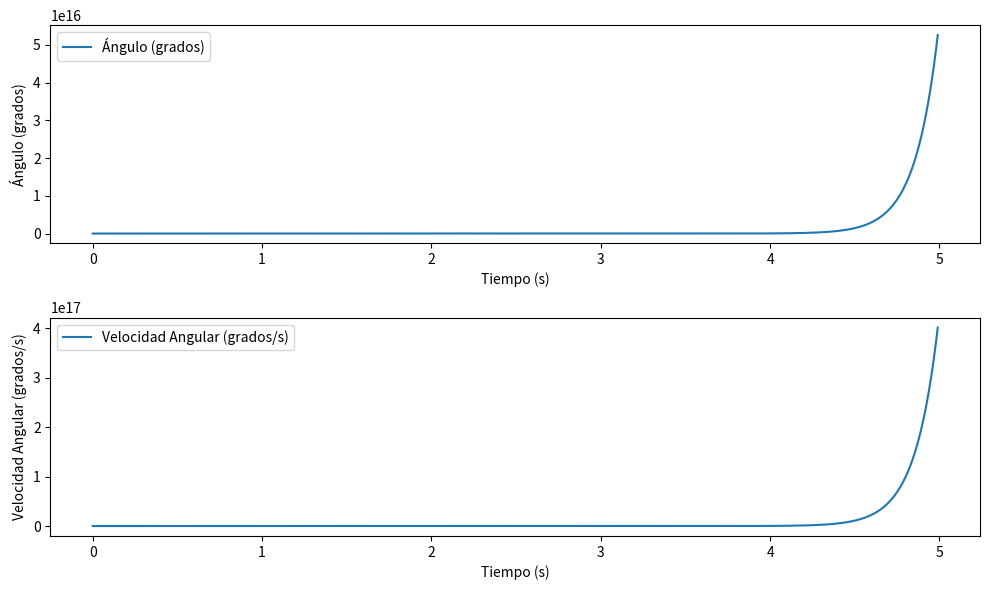

This chart was generated by the following Python code:
##________  ___  ___  ________  ___      ___ ________     
##|\   ____\|\  \|\  \|\   __  \|\  \    /  /|\   __  \    
##\ \  \___|\ \  \\\  \ \  \|\  \ \  \  /  / | \  \|\  \   
## \ \  \    \ \   __  \ \   __  \ \  \/  / / \ \   __  \  
##  \ \  \____\ \  \ \  \ \  \ \  \ \    / /   \ \  \ \  \ 
##   \ \_______\ \__\ \__\ \__\ \__\ \__/ /     \ \__\ \__\
##    \|_______|\|__|\|__|\|__|\|__|\|__|/       \|__|\|__|
# [redacted]
import numpy as np  # Importa la librería NumPy para operaciones numéricas
import matplotlib.pyplot as plt  # Importa la librería Matplotlib para visualización

# Definición de la función de control PD
def control_pd(theta, theta_p, Kp, Kd):
    # Calcula la señal de control como la suma de la componente proporcional y derivativa
    return Kp * theta + Kd * theta_p

# Parámetros del péndulo
m = 1  # Masa del péndulo
l = 1  # Longitud del péndulo
g = 9.81  # Aceleración debido a la gravedad

# Parámetros del control PD
Kp = 20  # Ganancia proporcional
Kd = 5  # Ganancia derivativa

# Condiciones iniciales
theta_0 = np.pi / 4  # Ángulo inicial del péndulo
theta_p_0 = 0  # Velocidad angular inicial del péndulo

# Tiempo de simulación
dt = 0.01  # Paso de tiempo
t_simulacion = np.arange(0, 5, dt)  # Vector de tiempo

# Inicialización de variables
theta = theta_0  # Ángulo inicial del péndulo
theta_p = theta_p_0  # Velocidad angular inicial del péndulo
theta_hist = []  # Historial de ángulos del péndulo
theta_p_hist = []  # Historial de velocidades angulares del péndulo
u_hist = []  # Historial de señales de control

# Simulación del control del péndulo
for t in t_simulacion:
    # Almacena los valores actuales de ángulo y velocidad angular
    theta_hist.append(theta)
    theta_p_hist.append(theta_p)
    
    # Calcula la señal de control utilizando el control PD
    u = control_pd(theta, theta_p, Kp, Kd)
    u_hist.append(u)
    
    # Calcula la aceleración angular utilizando el modelo dinámico del péndulo
    theta_pp = (-g / l) * np.sin(theta) + u / (m * l**2)
    
    # Actualiza el ángulo y la velocidad angular utilizando la integración numérica
    theta += theta_p * dt
    theta_p += theta_pp * dt

# Visualización de los resultados
plt.figure(figsize=(10, 6))

# Graficar el ángulo del péndulo en función del tiempo
plt.subplot(2, 1, 1)
plt.plot(t_simulacion, np.rad2deg(theta_hist), label='Ángulo (grados)')
plt.xlabel('Tiempo (s)')
plt.ylabel('Ángulo (grados)')
plt.legend()

# Graficar la velocidad angular del péndulo en función del tiempo
plt.subplot(2, 1, 2)
plt.plot(t_simulacion, np.rad2deg(theta_p_hist), label='Velocidad Angular (grados/s)')
plt.xlabel('Tiempo (s)')
plt.ylabel('Velocidad Angular (grados/s)')
plt.legend()

plt.tight_layout()
plt.show()
